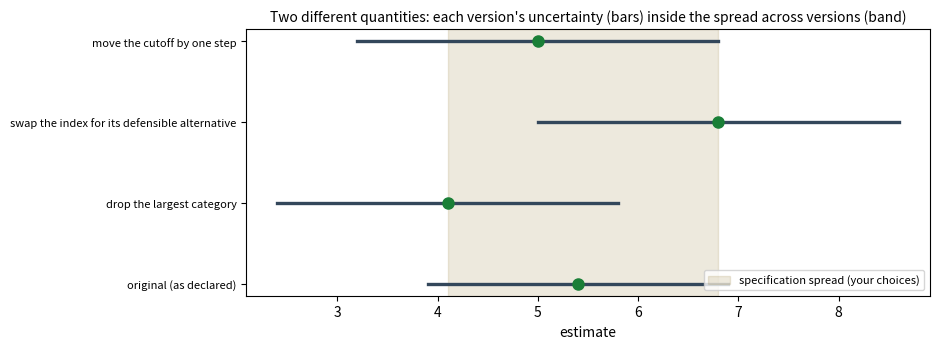
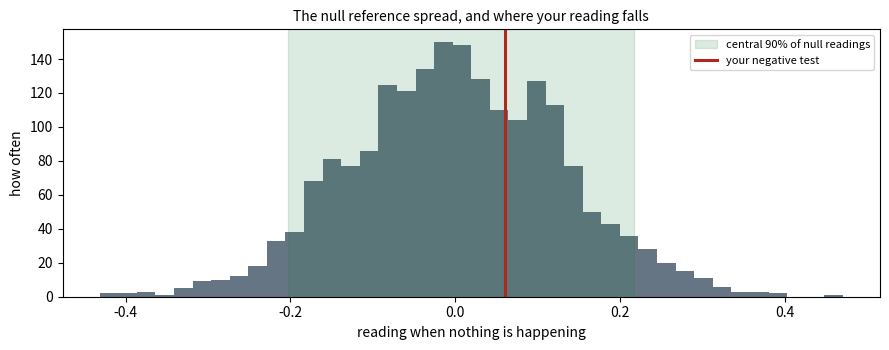

The matplotlib source for these figures, in order:
# Setup — run this cell first.
import numpy as np
import matplotlib.pyplot as plt

plt.rcParams["figure.figsize"] = (9, 5)

SEED = 464  # course number — keeps everything in this notebook reproducible
rng = np.random.default_rng(SEED)

print("✓ Setup complete — seed", SEED)

# Pre-list + audit grid — edit the EDIT ME blocks against YOUR result.
# Write the pre-list BEFORE you run anything, then fill each check's estimate
# and its own uncertainty interval after the runs. The cell reports the grid
# the way the milestone requires: direction and size per check, the
# specification spread as a range, and each version's uncertainty kept
# separate from it.

# EDIT ME — the date you wrote this list, before any check ran.
prelist_date = "EDIT ME (the date you wrote this list)"

# EDIT ME — your original result plus the three pre-listed checks. `panel`
# groups results that are commensurable: same units, same group, same kind of
# quantity. A check that changes who is counted or what the outcome means gets
# its OWN panel, and a span is reported within a panel, never across panels.
checks = [
    {"name": "original (as declared)", "handle": "declared",
     "attack": "the result as it stands",
     "estimate": 5.4, "lo": 3.9, "hi": 6.9, "panel": "main"},
    {"name": "drop the largest category", "handle": "sample",
     "attack": "the whole gap comes from one dominant subgroup",
     "estimate": 4.1, "lo": 2.4, "hi": 5.8, "panel": "main"},
    {"name": "swap the index for its defensible alternative", "handle": "measurement",
     "attack": "the finding is an artifact of one index choice",
     "estimate": 6.8, "lo": 5.0, "hi": 8.6, "panel": "main"},
    {"name": "move the cutoff by one step", "handle": "specification",
     "attack": "the cutoff was chosen because it helped",
     "estimate": 5.0, "lo": 3.2, "hi": 6.8, "panel": "main"},
]

print(f"Pre-list dated: {prelist_date}")
missing = [c["name"] for c in checks if not c["attack"].strip()]
print("  ⚠️ checks with no reviewer attack behind them:", missing) if missing \
    else print("  ✓ every check names the reviewer attack it answers")

panel = "main"
grid = [c for c in checks if c["panel"] == panel]
ests = np.array([c["estimate"] for c in grid])
same_sign = bool(np.all(ests > 0) or np.all(ests < 0))

print(f"— The grid, panel '{panel}' (direction and size, all results reported) —")
for c in grid:
    direction = "positive" if c["estimate"] > 0 else "negative" if c["estimate"] < 0 else "zero"
    print(f"  {c['name']} [{c['handle']}]: {c['estimate']:.1f} ({direction}) · "
          f"its own uncertainty {c['lo']:.1f} to {c['hi']:.1f}")
    print(f"      answers: {c['attack']}")

print("— Reading the grid —")
print(f"  Specification spread: {ests.min():.1f} to {ests.max():.1f}, "
      + ("same sign throughout." if same_sign else "the sign FLIPS across versions."))
print("  That spread measures your CHOICES, not chance. Report it as a")
print("  direction plus a range, never with the words that belong to an")
print("  interval, and report each version's own uncertainty alongside it.")

fig, ax = plt.subplots(figsize=(9.5, 3.6))
ax.axvspan(ests.min(), ests.max(), color="#8a6d1d", alpha=0.15,
           label="specification spread (your choices)")
for i, c in enumerate(grid):
    ax.plot([c["lo"], c["hi"]], [i, i], color="#33475b", lw=2.4)
    ax.plot(c["estimate"], i, "o", color="#1a7f37", ms=8)
ax.set_yticks(range(len(grid)))
ax.set_yticklabels([c["name"] for c in grid], fontsize=8)
ax.set_xlabel("estimate")
ax.set_title("Two different quantities: each version's uncertainty (bars) "
             "inside the spread across versions (band)", fontsize=10)
ax.legend(fontsize=8, loc="lower right")
plt.tight_layout()
plt.show()
print("  Figure: one row per pre-listed check. The dark bar is that version's")
print("  sampling uncertainty; the shaded band is how far your choices moved")
print("  the answer. Neither one substitutes for the other.")

# The null reference spread — what YOUR procedure reads when nothing is
# happening. Run this BEFORE you judge your negative test, and write your
# prediction down first. The simulation reshuffles group labels on data where
# the true difference is zero by construction, so every reading you see comes
# from ordinary sample wobble.

n = 200
outcome_null = rng.normal(0, 1, size=n)     # no group difference exists here
n_draws = 2000
null_readings = np.empty(n_draws)
for i in range(n_draws):
    labels = rng.permutation(np.repeat([0, 1], n // 2))
    null_readings[i] = outcome_null[labels == 1].mean() - outcome_null[labels == 0].mean()

lo90, hi90 = np.percentile(null_readings, [5, 95])
exact_zero_share = float(np.mean(np.isclose(null_readings, 0.0, atol=1e-12)))

# EDIT ME — the reading your own negative test produced, and its name.
your_reading = 0.06
test_name    = "placebo test (labels replaced by a coin flip)"

inside = lo90 <= your_reading <= hi90
fig, ax = plt.subplots(figsize=(9, 3.6))
ax.hist(null_readings, bins=40, color="#33475b", alpha=0.75)
ax.axvspan(lo90, hi90, color="#1a7f37", alpha=0.15,
           label="central 90% of null readings")
ax.axvline(your_reading, color="#b3261e", lw=2.2, label="your negative test")
ax.set_xlabel("reading when nothing is happening")
ax.set_ylabel("how often")
ax.set_title("The null reference spread, and where your reading falls", fontsize=10)
ax.legend(fontsize=8)
plt.tight_layout()
plt.show()

print("Reading the output.")
print(f"  Null reference spread (central 90%): {lo90:.3f} to {hi90:.3f}.")
print(f"  Share of null runs that returned EXACTLY zero: {exact_zero_share:.0%}.")
print(f"  Your {test_name} read {your_reading:.3f}: "
      + ("comfortably inside the spread, which is a clean pass."
         if inside else
         "outside the spread, so ordinary wobble is a strained explanation."))
print("  Demand an exact zero and you will fail healthy machinery, or tinker")
print("  until the readout prints 0.00 and call the tinkering a fix.")
